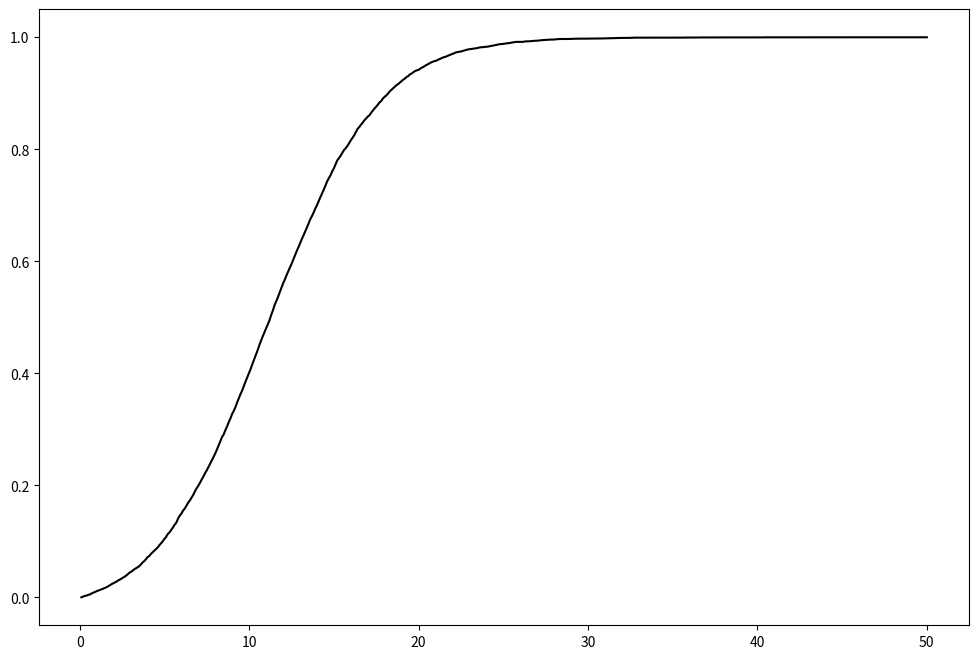
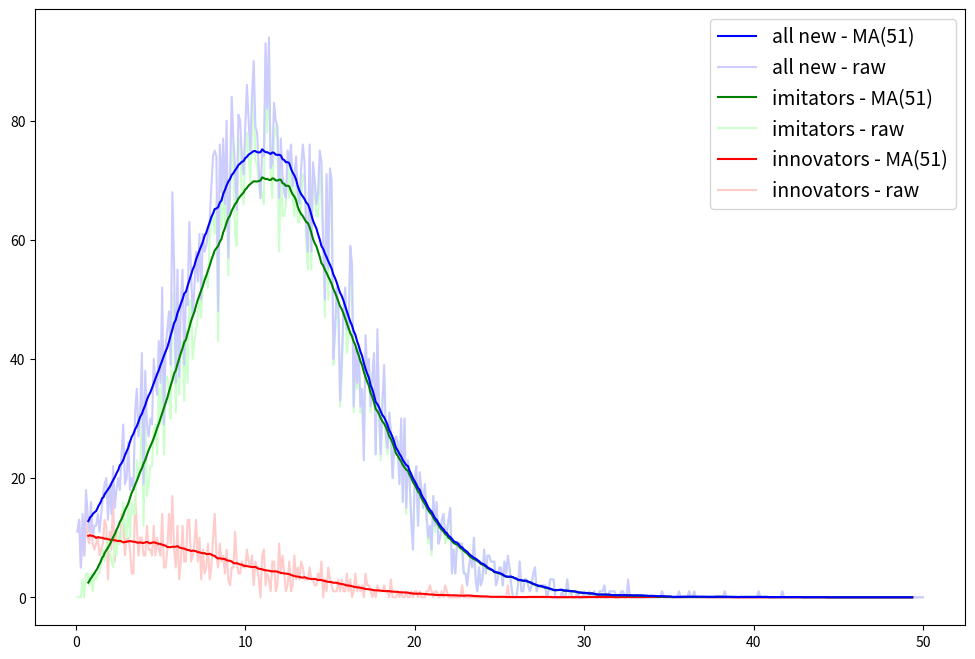

Reproduce these figures in Python, in order.
import numpy as np
from matplotlib import pyplot as plt
from numpy.random import rand


class Person:
    def __init__(self):
        self.state = False

    def update(self, p, q, innovation_ratio, step):
        U = rand() / step
        if not self.state and U < p + q * innovation_ratio:
            self.state = True
            if U < p:
                return 1, 0  # innovator
            return 0, 1  # imitator
        return 0, 0  # nothing

    def __int__(self):
        return int(self.state)


class Bass_Model:
    __Person = Person

    def __init__(self,
                 p_coefficient_of_innovation: float,
                 q_coefficient_of_imitation: float,
                 number_of_nodes: int = 100):
        assert 0 <= p_coefficient_of_innovation <= 1
        assert 0 <= q_coefficient_of_imitation <= 1
        self.p = p_coefficient_of_innovation
        self.q = q_coefficient_of_imitation
        self.N = number_of_nodes
        self.persons = self.__set_initial_types()

    def __set_initial_types(self) -> np.ndarray:
        persons = np.array([Person() for _ in range(self.N)])
        return persons

    def update(self, step):
        ratio = self.__calculate_ratio()
        new_ps, new_qs = 0, 0
        for person in self.persons:
            new_p, new_q = person.update(self.p, self.q, ratio, step)
            new_ps += new_p
            new_qs += new_q
        new_all = new_ps + new_qs
        return ratio, new_ps, new_qs, new_all

    def __calculate_ratio(self):
        return self.persons.astype(int).mean()

    def simulate(self, step):
        ratios, ts, ps, qs, all_news = [], [], [], [], []
        t = 0
        for _ in range(500):
            t += step
            ts.append(t)
            ratio, p_new, q_new, all_new = self.update(step)
            ratios.append(ratio)
            ps.append(p_new)
            qs.append(q_new)
            all_news.append(all_new)
        return ratios, ts, ps, qs, all_news

    def __repr__(self):
        return f'Bass_Model({self.p}, {self.q})'


def moving_average(data, steps):
    data = np.array([*[data[0]] * int((steps - 1) / 2), *data, *[data[-1]] * int((steps - 1) / 2)])
    data = np.convolve(data, np.ones(steps), "valid") / steps
    return data





if __name__ == "__main__":
    model = Bass_Model(0.01, 0.3, 10000)
    step = 0.1
    ratios, ts, ps, qs, all_news = model.simulate(step)

    MA_steps = 51
    ts_MA = moving_average(ts, MA_steps)
    ratios_MA = moving_average(ratios, MA_steps)
    ps_MA = moving_average(ps, MA_steps)
    qs_MA = moving_average(qs, MA_steps)
    all_news_MA = moving_average(all_news, MA_steps)

    gray_r = "#FFCCCC"
    gray_g = "#CCFFCC"
    gray_b = "#CCCCFF"

    _, ax = plt.subplots(figsize=(12, 8))
    plt.plot(ts, ratios, c='black')
    plt.show()

    _, ax = plt.subplots(figsize=(12, 8))
    plt.plot(ts, ps, c=gray_r, label='innovators - raw')
    plt.plot(ts, qs, c=gray_g, label='imitators - raw')
    plt.plot(ts, all_news, c=gray_b, label='all new - raw')
    plt.plot(ts_MA, ps_MA, c='r', label=f'innovators - MA({MA_steps})')
    plt.plot(ts_MA, qs_MA, c='g', label=f'imitators - MA({MA_steps})')
    plt.plot(ts_MA, all_news_MA, c='b', label=f'all new - MA({MA_steps})')
    handles, labels = ax.get_legend_handles_labels()
    labels, handles = zip(*sorted(zip(labels, handles), key=lambda x: x[0]))
    plt.legend(handles, labels, fontsize=14)
    plt.show()
